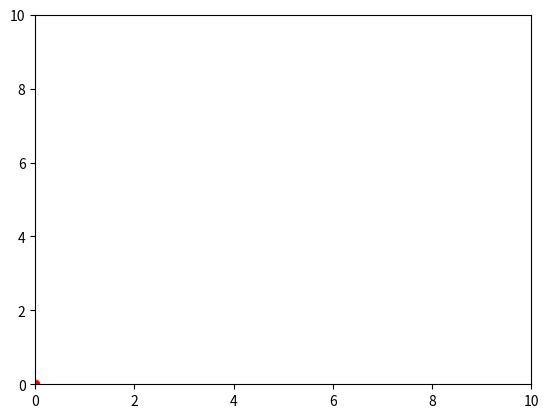

The script that saved this image: (Note: this script raises an exception after producing the figure.)
from matplotlib.animation import FuncAnimation
import matplotlib.pyplot as plt


def Plot(self, plot_Springs=True, plot_Shadow=True):
    fig = plt.figure()
    ax = fig.add_subplot(111, projection='3d')

    # Update points to plot into this array for easier read
    Points = np.array([m.pos for m in self.Masses])

    # Plot Floor #TODO plot dynamic floor with COM calc on body.
    COM = [np.mean(Points[:, col]) for col in range(len(Points[0]))]
    floor = [[
        (COM[0]-self.Floor/2, COM[1]-self.Floor/2, 0),
        (COM[0]+self.Floor/2, COM[1]-self.Floor/2, 0),
        (COM[0]+self.Floor/2, COM[1]+self.Floor/2, 0),
        (COM[0]-self.Floor/2, COM[1]+self.Floor/2, 0)
    ]
    ]
    # Plot the floor
    floor = Poly3DCollection(floor, alpha=0.25, facecolors='g')
    ax.add_collection3d(floor)

    # Plot the 8 cube points
    x, y, z = zip(*Points)
    ax.scatter(x, y, z, c='r', marker='o')
    edges = [
        [Points[0], Points[1], Points[2],
         Points[3], Points[0]],
        [Points[4], Points[5], Points[6],
         Points[7], Points[4]],
        [Points[0], Points[4]],
        [Points[1], Points[5]],
        [Points[2], Points[6]],
        [Points[3], Points[7]]
    ]
    springs = [
        [Points[0], Points[2]], [Points[0], Points[5]],
        [Points[0], Points[6]], [Points[1], Points[3]],
        [Points[1], Points[4]], [Points[1], Points[6]],
        [Points[1], Points[7]], [Points[2], Points[4]],
        [Points[2], Points[5]], [Points[2], Points[7]],
        [Points[3], Points[4]], [Points[3], Points[5]],
        [Points[3], Points[6]], [Points[4], Points[6]],
        [Points[5], Points[7]]
    ]
    # plot the springs
    if plot_Springs:
        for spring in springs:
            sx, sy, sz = zip(*spring)
            ax.plot(sx, sy, sz, 'y')

    # Plot the edges
    for edge in edges:
        ex, ey, ez = zip(*edge)
        ax.plot(ex, ey, ez, color='b')
        if plot_Shadow:
            ax.plot(ex, ey, color='grey')

    # Set axis limits based on the cube and floor size
    ax.set_xlim([0, self.Floor])
    ax.set_ylim([0, self.Floor])
    # 1 unit for the cube and 1 unit for the space above it
    ax.set_zlim([0, self.Floor])

    # Set axis labels
    ax.set_xlabel('X')
    ax.set_ylabel('Y')
    ax.set_zlabel('Z')

    plt.show()

    pass


def Test():
    p_o = [1, 2, 69]
    Point = Point_Mass([0, 0, 1], p_o=p_o)
    print(Point)
    ind_arr = initialize_indices(N=8)
    print(ind_arr)
    aran = np.arange(len(ind_arr))
    ind_slice = [2 in ind for ind in ind_arr]
    print(aran[[2 in ind for ind in ind_arr]])
    springs = np.full(len(ind_arr), None, dtype=Spring)
    for i, ind in enumerate(ind_arr):
        springs[i] = Spring(Ind=ind)
    pass


def test_force():
    body = Cube(P_o=np.zeros(3))
    # some_cube.Plot()
    k = 1e4
    point = 2
    connected_springs = body.Springs[body.Spring_map[point]]
    body.Masses[point].pos[1] += .1  # change a bit for testing
    F_net = np.zeros(3)
    for s in connected_springs:

        print(s)
        flip = False

        P1, P2 = body.Masses[list(s.ind)]
        dist = norm(P2.pos-P1.pos)
        delta = dist-s.L_o
        F_scalar = s.K * (dist-s.L_o)
        unit_vect = (P2.pos-P1.pos) / dist
        F_vect = F_scalar*unit_vect

        # flip vector if necessary
        if point != s.ind[0]:
            flip = True
            F_vect *= -1
        F_net += F_vect
        out = f'Ind: {s.ind} dist = {round(dist,2)} delta = {round(delta,2)} F_s = {round(F_scalar,2)}'
        out += f'\n F_v = {F_vect} \nflip - {flip} \n - - - - - - -  \n'
        print(out)
    print(f'F_net = {F_net}')

    # force_vector(P1,P2)


# Create a figure and axis
fig, ax = plt.subplots()
plt.xlim(0, 10)  # Set the x-axis limits
plt.ylim(0, 10)  # Set the y-axis limits

# Create a point (initially at x=0, y=0)
point, = ax.plot(0, 0, 'ro')  # 'ro' specifies a red circle marker

# Function to update the point's position in each frame


def update(frame):
    x = frame  # Set x-coordinate (frame number)
    y = frame  # Set y-coordinate (frame number)
    point.set_data(x, y)  # Update the point's position
    return point,


# Create the animation
ani = FuncAnimation(fig, update, frames=range(10), blit=True)

# Display the animation
plt.show()
